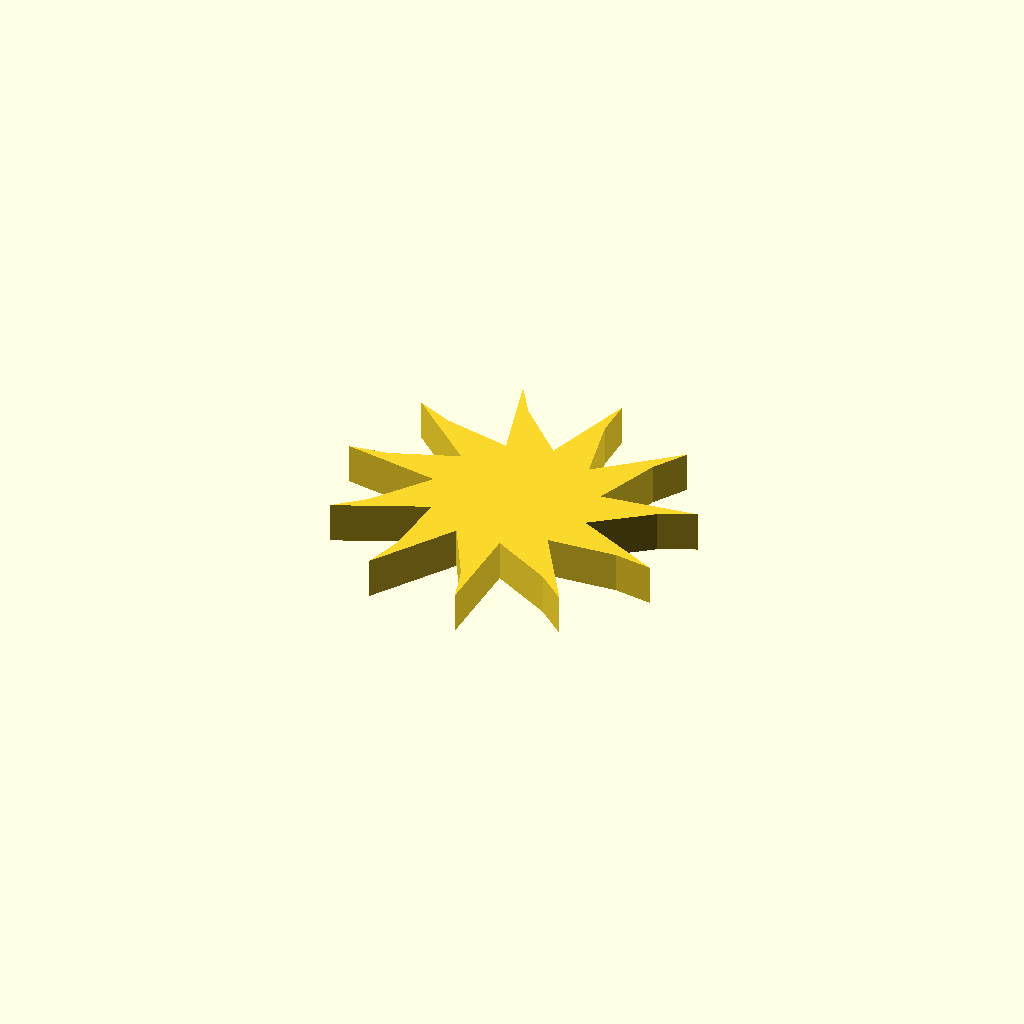
Cell 1: the model at its default parameters.
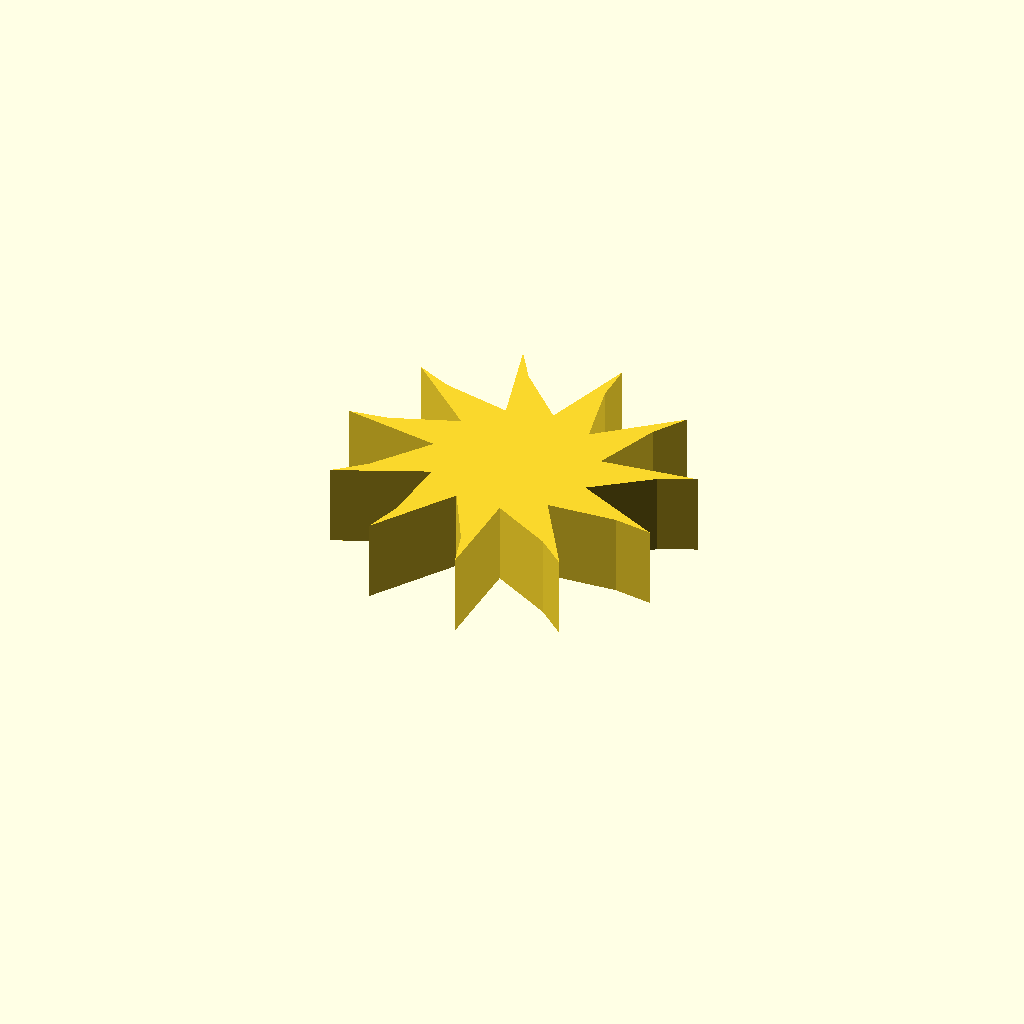
Cell 2: profile_height = 12 (everything else at default).
All cells are drawn from one camera (rotation 55°, 0°, 25°, orthographic, colour scheme Cornfield), so only the parameter changes between them.
The OpenSCAD source (optional_data/data/sketch1/fanrotors/part_0040.scad):
$fn = 32;

// ----------------------------------------------------------------------
// Fan rotor section: 11 blades, 12 mm hub radius, 14 mm blades
// ----------------------------------------------------------------------

// --- parameters (mm) ---
profile_height = 6;       // extrusion height
profile_points = 33;      // points of the closed outline

profile = [[37.808, 23.805], [45.977, 29.902], [51.176, 32.281], [37.037, 30.522], [40.613, 40.069], [43.7, 44.88], [32.757, 35.757], [30.604, 45.721], [30.6, 51.438], [26.326, 37.846], [19.128, 45.065], [16.034, 49.872], [19.787, 36.127], [9.829, 38.308], [4.626, 40.679], [15.215, 31.146], [5.658, 27.597], [0, 26.779], [14.062, 24.483], [7.941, 16.331], [3.623, 12.584], [16.694, 18.255], [15.952, 8.088], [14.345, 2.601], [22.275, 14.438], [27.148, 5.484], [28.763, 0], [29.034, 14.245], [37.974, 9.347], [42.298, 5.606], [34.824, 17.737], [44.993, 18.45], [50.653, 17.64]];  // single closed polygon, 33 points, counter clockwise

// --- the one profile operation ---
linear_extrude(height = profile_height) polygon(points = profile);
Customizer parameters (derived from the source; name, type, default, range or options):
profile_height: number, default 6
profile_points: number, default 33
